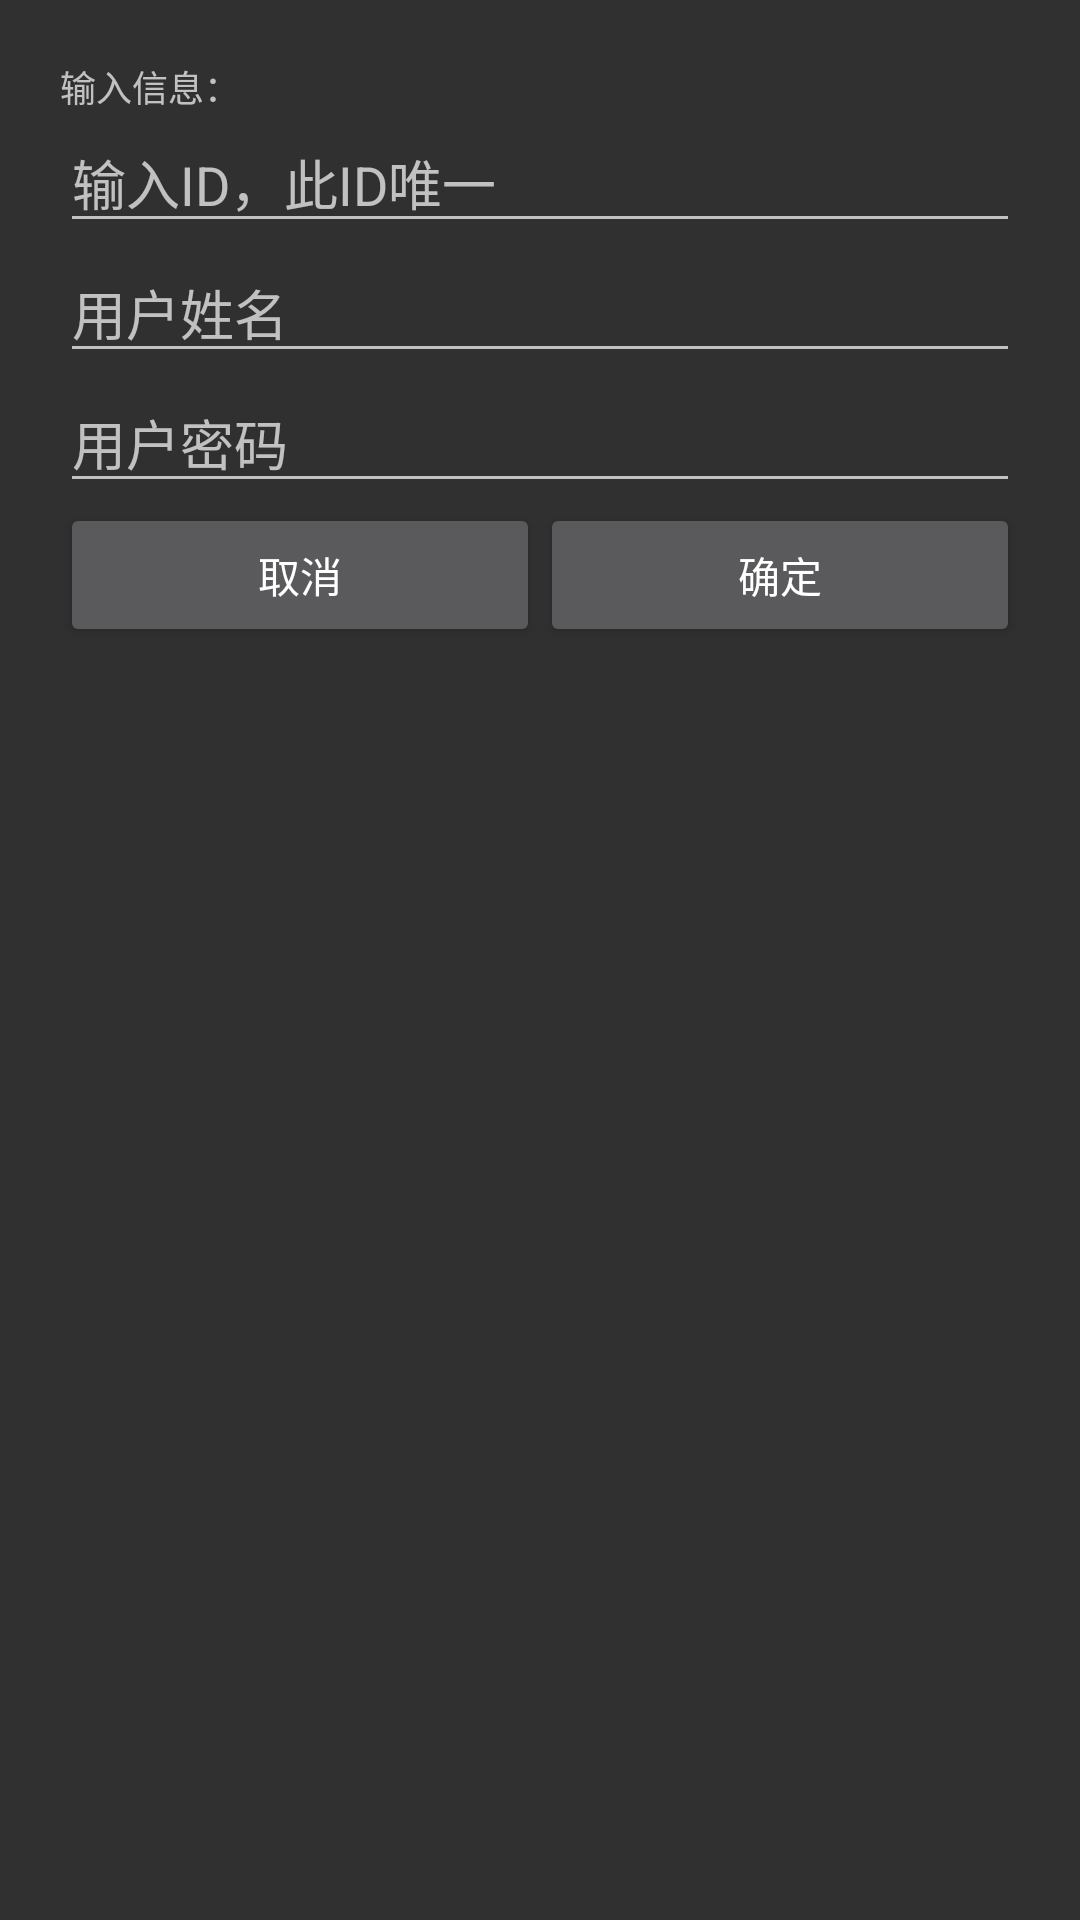

Produce the Android XML layout that renders to this screen, including the resource entries it uses.
<!-- AndroidManifest.xml: application theme AppTheme -->
<!-- res/layout/layout_user_panel.xml -->
<?xml version="1.0" encoding="utf-8"?>
<RelativeLayout xmlns:android="http://schemas.android.com/apk/res/android"
                android:layout_width="match_parent"
                android:layout_height="match_parent"
                android:background="@color/panel_bg"
                android:clickable="true"
                android:focusableInTouchMode="true"
                android:padding="20dp"
    >

    <TextView
        android:id="@+id/info_tip_tv"
        android:layout_width="wrap_content"
        android:layout_height="wrap_content"
        android:text="输入信息："
        android:textSize="12sp"/>

    <EditText
        android:id="@+id/user_id_etv"
        android:layout_width="match_parent"
        android:layout_height="wrap_content"
        android:layout_below="@+id/info_tip_tv"
        android:hint="输入ID，此ID唯一"
        android:maxLines="2"/>

    <EditText
        android:id="@+id/user_name_etv"
        android:layout_width="match_parent"
        android:layout_height="wrap_content"
        android:layout_below="@id/user_id_etv"
        android:hint="用户姓名"
        android:maxLines="1"/>

    <EditText
        android:id="@+id/user_psw_etv"
        android:layout_width="match_parent"
        android:layout_height="wrap_content"
        android:layout_below="@id/user_name_etv"
        android:hint="用户密码"
        android:maxLines="1"/>

    <LinearLayout
        android:layout_width="match_parent"
        android:layout_height="wrap_content"
        android:layout_below="@id/user_psw_etv"
        android:orientation="horizontal">

        <Button
            android:id="@+id/insert_cancel_btn"
            android:layout_width="0dp"
            android:layout_height="wrap_content"
            android:layout_weight="1"
            android:text="取消"/>

        <Button
            android:id="@+id/insert_ok_btn"
            android:layout_width="0dp"
            android:layout_height="wrap_content"
            android:layout_weight="1"
            android:text="确定"/>

    </LinearLayout>
</RelativeLayout>
<!-- resources referenced by this layout -->
<resources>
  <style name="AppTheme" parent="Theme.AppCompat">
          
          <item name="colorPrimary">@color/colorPrimary</item>
          <item name="colorPrimaryDark">@color/colorPrimaryDark</item>
          <item name="colorAccent">@color/colorAccent</item>
      </style>
  <!-- not gathered from this repository: default colours our renderer supplied (Android Studio template values) -->
  <color name="colorPrimary">#FF6200EE</color>
  <color name="colorPrimaryDark">#FF3700B3</color>
  <color name="colorAccent">#FF03DAC5</color>
</resources>
